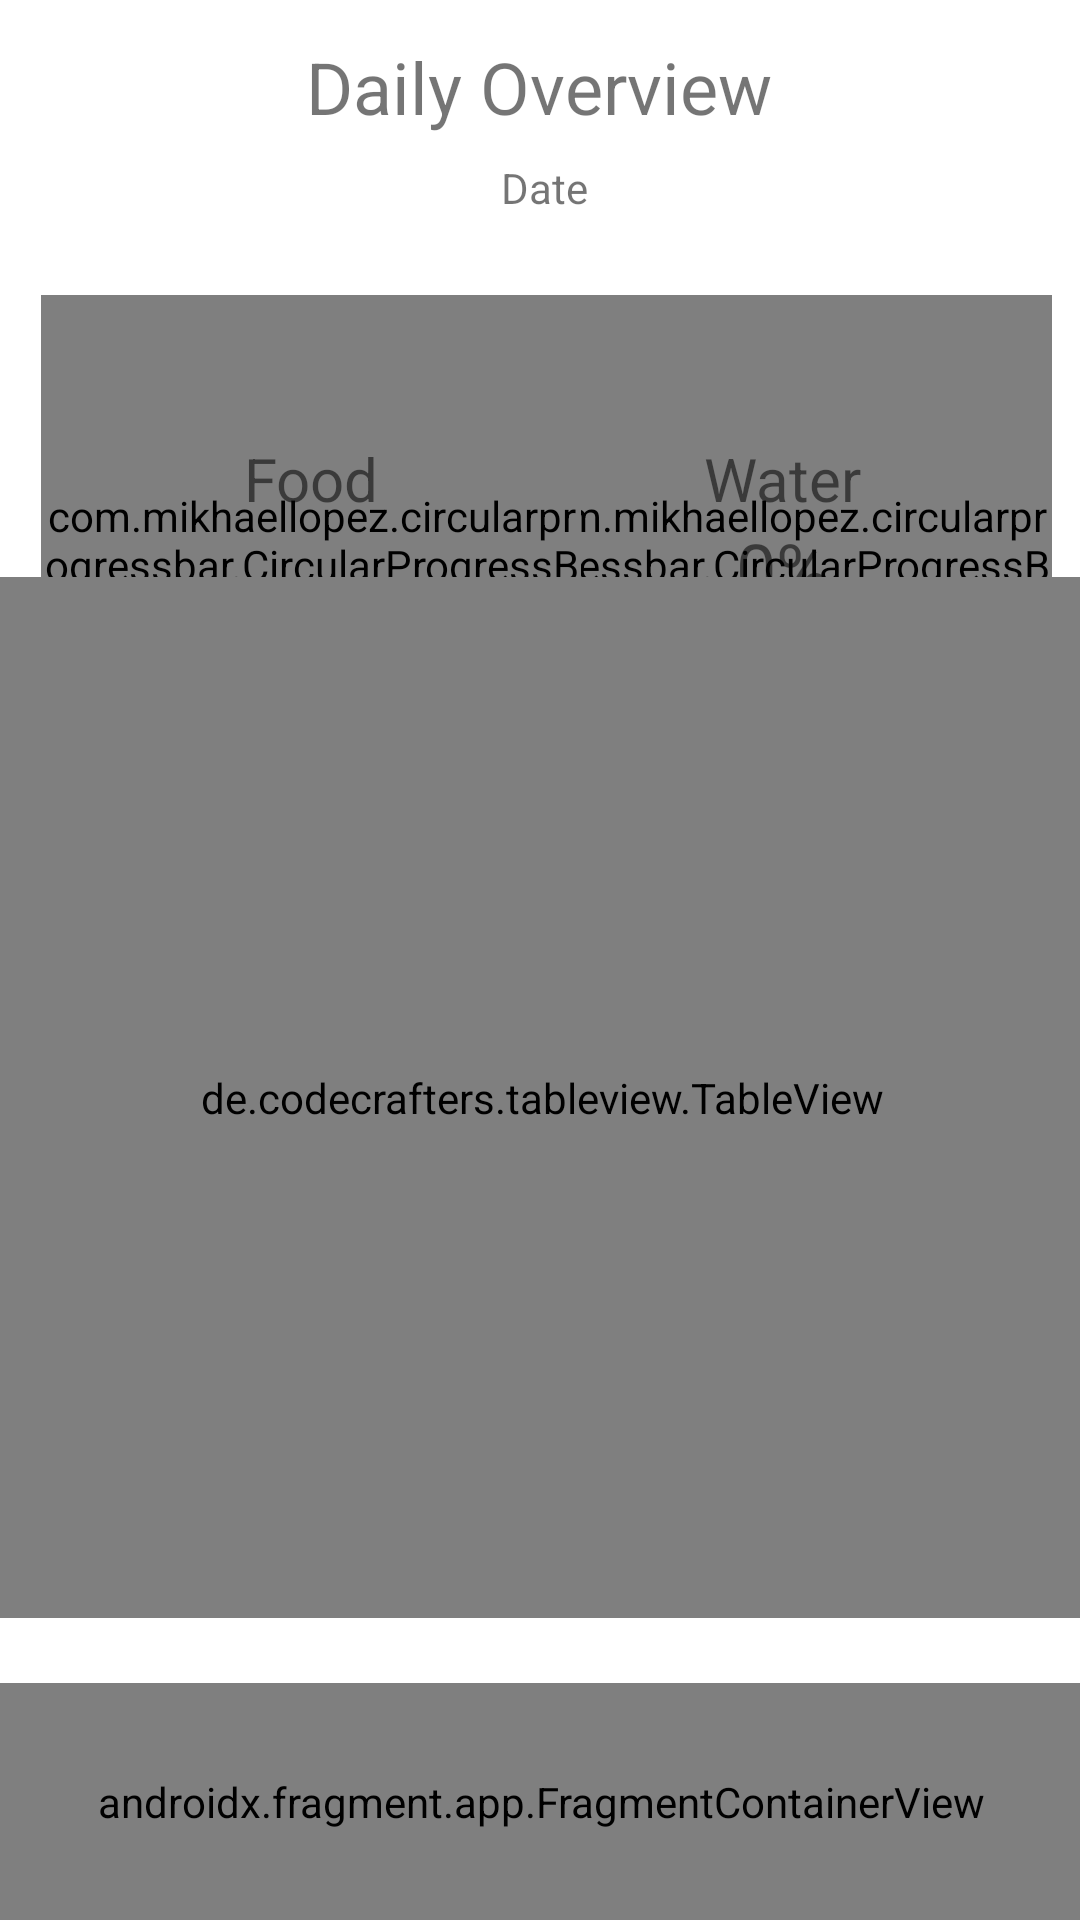

Write the Android layout XML for this screen, with the resource values it uses.
<!-- AndroidManifest.xml: application theme Theme.SendNUTEZ -->
<!-- res/layout/daily_layout.xml -->
<?xml version="1.0" encoding="utf-8"?>
<androidx.constraintlayout.widget.ConstraintLayout xmlns:android="http://schemas.android.com/apk/res/android"
    xmlns:app="http://schemas.android.com/apk/res-auto"
    xmlns:tools="http://schemas.android.com/tools"
    android:layout_width="match_parent"
    android:layout_height="match_parent">

    <ImageView
        android:id="@+id/imageView3"
        android:layout_width="96dp"
        android:layout_height="36dp"
        android:rotation="90"
        android:scaleY="1.4"
        app:layout_constraintBottom_toTopOf="@+id/fragmentContainerView"
        app:layout_constraintEnd_toEndOf="parent"
        app:layout_constraintHorizontal_bias="0.498"
        app:layout_constraintStart_toStartOf="parent"
        app:layout_constraintTop_toBottomOf="@+id/mealDetailTable"
        app:layout_constraintVertical_bias="0.0"
        app:srcCompat="@drawable/arrow" />

    <TextView
        android:id="@+id/textView5"
        android:layout_width="212dp"
        android:layout_height="32dp"
        android:text="@string/overview_string"
        android:textAlignment="center"
        android:textSize="24sp"
        app:layout_constraintBottom_toBottomOf="parent"
        app:layout_constraintEnd_toEndOf="parent"
        app:layout_constraintHorizontal_bias="0.497"
        app:layout_constraintStart_toStartOf="parent"
        app:layout_constraintTop_toTopOf="parent"
        app:layout_constraintVertical_bias="0.021" />

    <com.mikhaellopez.circularprogressbar.CircularProgressBar
        android:id="@+id/waterProgressBar"
        android:layout_width="180dp"
        android:layout_height="180dp"
        app:cpb_background_progressbar_color="@color/recovery_colorAccent"
        app:cpb_background_progressbar_width="0dp"
        app:cpb_indeterminate_mode="false"
        app:cpb_progress="12"
        app:cpb_progress_direction="to_right"
        app:cpb_progress_max="100"
        app:cpb_progressbar_color="@color/material_dynamic_primary40"
        app:cpb_progressbar_width="20dp"
        app:cpb_round_border="false"
        app:layout_constraintBottom_toBottomOf="parent"
        app:layout_constraintEnd_toEndOf="parent"
        app:layout_constraintHorizontal_bias="0.948"
        app:layout_constraintStart_toStartOf="parent"
        app:layout_constraintTop_toBottomOf="@+id/textView5"
        app:layout_constraintVertical_bias="0.129" />

    <TextView
        android:id="@+id/textView9"
        android:layout_width="73dp"
        android:layout_height="26dp"
        android:text="Water"
        android:textAlignment="center"
        android:textSize="20sp"
        app:layout_constraintBottom_toBottomOf="@+id/waterProgressBar"
        app:layout_constraintEnd_toEndOf="@+id/waterProgressBar"
        app:layout_constraintStart_toStartOf="@+id/waterProgressBar"
        app:layout_constraintTop_toTopOf="@+id/waterProgressBar"
        app:layout_constraintVertical_bias="0.31" />

    <TextView
        android:id="@+id/foodAmountText"
        android:layout_width="44dp"
        android:layout_height="31dp"
        android:text="0%"
        android:textAlignment="center"
        android:textSize="24sp"
        app:layout_constraintBottom_toBottomOf="@+id/foodProgressBar"
        app:layout_constraintEnd_toEndOf="@+id/foodProgressBar"
        app:layout_constraintHorizontal_bias="0.496"
        app:layout_constraintStart_toStartOf="@+id/foodProgressBar"
        app:layout_constraintTop_toTopOf="@+id/foodProgressBar"
        app:layout_constraintVertical_bias="0.496" />

    <com.mikhaellopez.circularprogressbar.CircularProgressBar
        android:id="@+id/foodProgressBar"
        android:layout_width="180dp"
        android:layout_height="180dp"
        app:cpb_background_progressbar_color="@color/recovery_colorAccent"
        app:cpb_background_progressbar_width="0dp"
        app:cpb_indeterminate_mode="false"
        app:cpb_progress="12"
        app:cpb_progress_direction="to_right"
        app:cpb_progress_max="100"
        app:cpb_progressbar_color="@color/design_default_color_error"
        app:cpb_progressbar_width="25dp"
        app:cpb_round_border="false"
        app:layout_constraintBottom_toBottomOf="parent"
        app:layout_constraintEnd_toEndOf="parent"
        app:layout_constraintHorizontal_bias="0.075"
        app:layout_constraintStart_toStartOf="parent"
        app:layout_constraintTop_toBottomOf="@+id/textView5"
        app:layout_constraintVertical_bias="0.129" />

    <TextView
        android:id="@+id/textView7"
        android:layout_width="73dp"
        android:layout_height="26dp"
        android:text="Food"
        android:textAlignment="center"
        android:textSize="20sp"
        app:layout_constraintBottom_toBottomOf="@+id/foodProgressBar"
        app:layout_constraintEnd_toEndOf="@+id/foodProgressBar"
        app:layout_constraintStart_toStartOf="@+id/foodProgressBar"
        app:layout_constraintTop_toTopOf="@+id/foodProgressBar"
        app:layout_constraintVertical_bias="0.31" />

    <TextView
        android:id="@+id/waterAmountText"
        android:layout_width="44dp"
        android:layout_height="31dp"
        android:text="0%"
        android:textAlignment="center"
        android:textSize="24sp"
        app:layout_constraintBottom_toBottomOf="@+id/waterProgressBar"
        app:layout_constraintEnd_toEndOf="@+id/waterProgressBar"
        app:layout_constraintStart_toStartOf="@+id/waterProgressBar"
        app:layout_constraintTop_toTopOf="@+id/waterProgressBar" />

    <androidx.fragment.app.FragmentContainerView
        android:id="@+id/fragmentContainerView"
        android:name="send.nutez.Fragments.LowerButtonBarFragment"
        android:layout_width="394dp"
        android:layout_height="79dp"
        app:layout_constraintBottom_toBottomOf="parent"
        app:layout_constraintEnd_toEndOf="parent"
        app:layout_constraintStart_toStartOf="parent"
        app:layout_constraintTop_toBottomOf="@+id/waterProgressBar"
        app:layout_constraintVertical_bias="1.0" />

    <TextView
        android:id="@+id/dailyDateText"
        android:layout_width="141dp"
        android:layout_height="32dp"
        android:text="Date"
        android:textAlignment="center"
        app:layout_constraintBottom_toTopOf="@+id/fragmentContainerView"
        app:layout_constraintEnd_toEndOf="parent"
        app:layout_constraintHorizontal_bias="0.507"
        app:layout_constraintStart_toStartOf="parent"
        app:layout_constraintTop_toBottomOf="@+id/textView5"
        app:layout_constraintVertical_bias="0.017" />

    <de.codecrafters.tableview.TableView
        android:id="@+id/historyTable"
        android:layout_width="372dp"
        android:layout_height="347dp"
        app:layout_constraintBottom_toTopOf="@+id/fragmentContainerView"
        app:layout_constraintEnd_toEndOf="parent"
        app:layout_constraintHorizontal_bias="0.473"
        app:layout_constraintStart_toStartOf="parent"
        app:layout_constraintTop_toBottomOf="@+id/dailyDateText"
        app:layout_constraintVertical_bias="0.832"
        app:tableView_columnCount="20"
        app:tableView_headerColor="@color/recovery_colorPrimaryDark" />

</androidx.constraintlayout.widget.ConstraintLayout>
<!-- resources referenced by this layout -->
<resources>
  <string name="overview_string">Daily Overview</string>
  <style name="Theme.SendNUTEZ" parent="Theme.MaterialComponents.DayNight.NoActionBar">
          
          <item name="colorPrimary">@color/material_dynamic_primary30</item>
          <item name="colorPrimaryVariant">@color/material_dynamic_primary10</item>
          <item name="colorOnPrimary">@color/white</item>
          
          <item name="colorSecondary">@color/teal_200</item>
          <item name="colorSecondaryVariant">@color/teal_700</item>
          <item name="colorOnSecondary">@color/black</item>
          
          <item name="android:statusBarColor" tools:targetApi="l">?attr/colorPrimaryVariant</item>
          
      </style>
  <!-- not gathered from this repository: default colours our renderer supplied (Android Studio template values) -->
  <color name="teal_200">#FF03DAC5</color>
  <color name="teal_700">#FF018786</color>
  <color name="black">#FF000000</color>
  <color name="white">#FFFFFFFF</color>
</resources>
